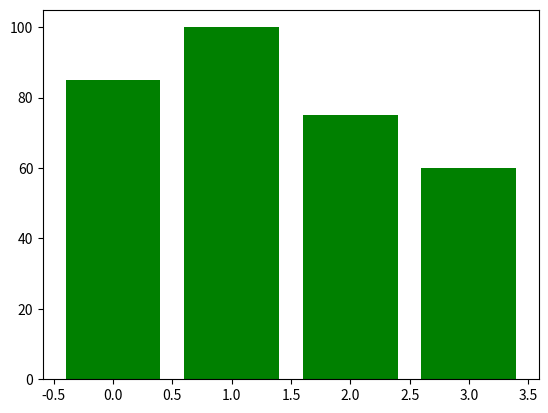

Here is the Python script that generated this plot:
# Mat09.py
import matplotlib.pyplot as plt
import numpy as np

학생이름 = ['Jane','Alice','Tom','John']
점수 = [85,100,75,60]

#plt.figure(figsize=(10,6))
#plt.bar(학생이름,점수)
a = np.arange(len(학생이름))
#sc1= plt.subplot()
fig,sc1 = plt.subplots()
sc1.bar(a,점수,color='green')
plt.show()